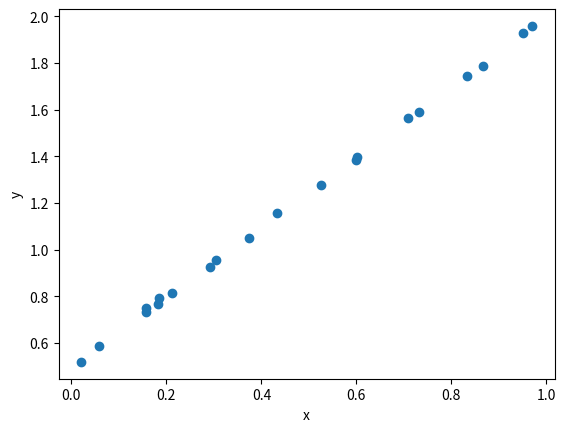
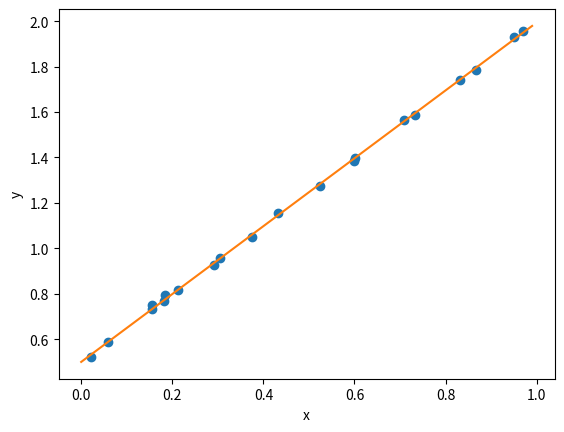
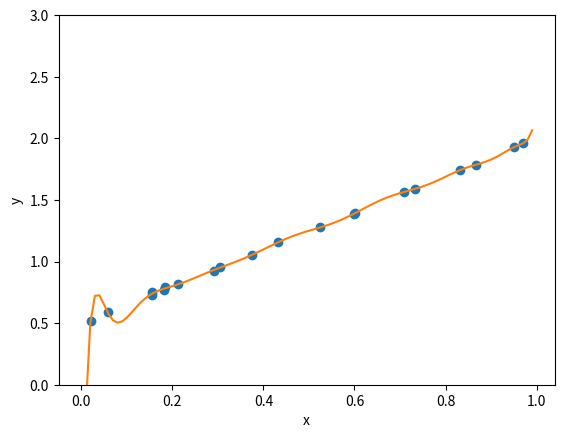
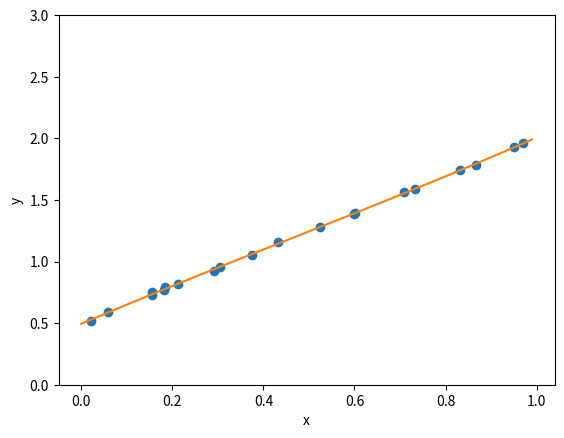
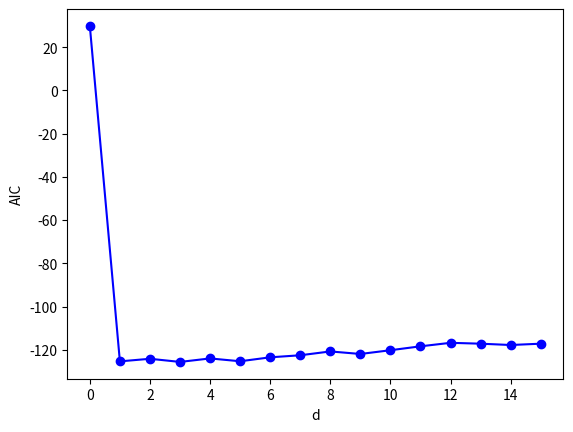
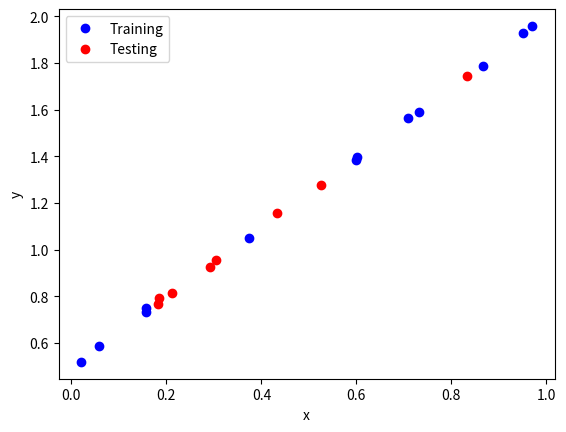
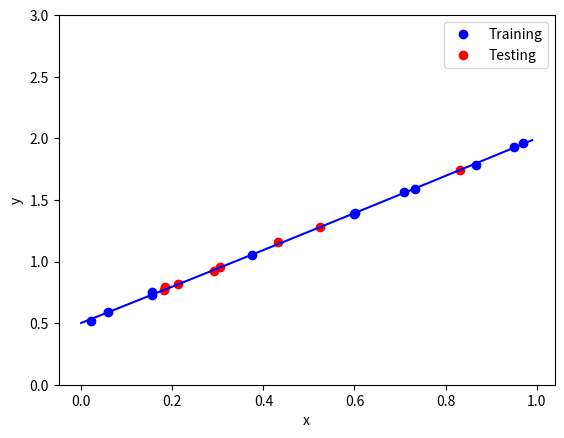
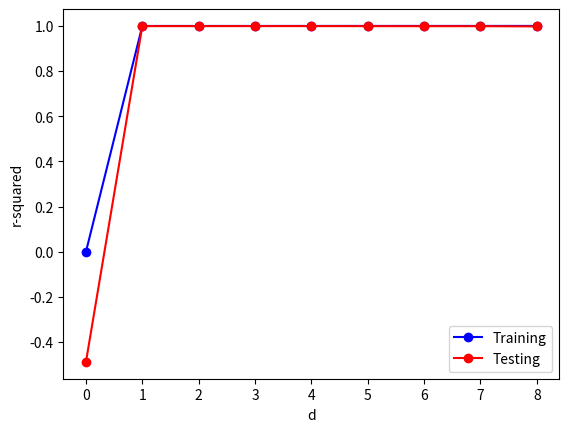

These charts were generated, in order, by the following Python code:
# Run this once if numpy or matplotlib are missing, then restart the kernel;
# otherwise you can skip this cell.
%pip install numpy matplotlib

# Run this once if numpy or matplotlib are missing, then restart the kernel;
# otherwise you can skip this cell.
%pip install numpy matplotlib

# NOTE: Generating our dataset
# Let's run this cell to generate our dataset
# and take a look at what we have.

# Let's define the number of datapoints
# we'd like to have.
# We're going to start with 20.
n = 20  # @param number of data points

#importing necessary modules
import numpy as np
import matplotlib.pyplot as plt


# The true intercept and slope for the data if noise isn't present:
alpha_true = 0.5
beta_true = 1.5

# Simulated data:
#DO NOT change the seed. The assignment numbers
#are based on this!
np.random.seed(42)
x_data = np.random.rand(n)
noise_amp = 0.01
noise = noise_amp*np.random.randn(n)
y_data = alpha_true + beta_true*x_data + noise

plt.plot(x_data, y_data, 'o')
plt.xlabel('x')
plt.ylabel('y')

# NOTE: Linear fit
# We're going to first start with a linear fit.

# that is `y = beta0 + beta1*x`

# You'll learn how to perform this later in the class.

# **Question:** What is the number you get for slope (beta1)
# and intercept (beta0)?

fit = np.polyfit(x_data, y_data, 1)
beta1, beta0 = fit
print('beta: ', beta1)
print('alpha: ', beta0)

# NOTE: Plotting data with the fit
# Let's take a look at our fit.

x_pts = np.arange(0,1,0.01)
y_fit = beta0 + beta1*x_pts

plt.plot(x_data, y_data, 'o')
plt.xlabel('x')
plt.ylabel('y')
plt.plot(x_pts, y_fit)

# NOTE: Calculating r-squared
# If you run this cell, you get the real values of your input (x)
# and your actual outputs (y).

# **Question:** Given these values, your beta1 and beta0 (above)
# and what you learned in class, calculate r-squared.

# Note: Use any tool you feel comfortable with to perform this calculation:
# calculation with hands, python code, matlab, excel, etc.

print("input data (x) is:")
for x in x_data:
  print(x)

print()

print("Real output values (y) are:")
for y in y_data:
  print(y)


# NOTE: Checking your answer
# Run this cell to check your answer.

#R2 for linear regression
def g1(x, beta0, beta1):
    return beta0 + beta1*x

var_unexplained = np.sum((g1(x_data,beta0,beta1)-y_data)**2)/n
var_total = np.var(y_data)
r_squared = 1 - var_unexplained/var_total
print('r-squared: ', r_squared)

# Let's run our polynomial fit.

# We're going to start with polynomial degree 2,
# that is `y = beta0 + beta1*x + beta2*x^2`
# Simply change the value of d to go from 2 to other numbers.
d = 15  # @param degree

# What are your b numbers?

fit = np.polyfit(x_data, y_data, d)
# flip the list so that it starts with beta0
beta_list = fit[::-1]
print(beta_list)


# NOTE: Plotting data with the fit
# Let's take a look at our fit.

def g(x, beta_list):
    y = 0
    for p in range(len(beta_list)):
        y = y + beta_list[p]*x**p

    return y

x_pts = np.arange(0,1,0.01)
#y_fit = beta0 + beta1*x_pts + beta2*x_pts**2
y_fit = g(x_pts, beta_list)

plt.plot(x_data, y_data, 'o')
plt.xlabel('x')
plt.ylabel('y')
plt.plot(x_pts, y_fit)
plt.ylim(0,3)

# NOTE: Calculating r-squared
# Run this cell to see the r-squared value for your fit.

def g(x, beta_list):
    y = 0
    for p in range(len(beta_list)):
        y = y + beta_list[p]*x**p

    return y

var_unexplained = np.sum((g(x_data,beta_list)-y_data)**2)/n
var_total = np.var(y_data)
r_squared = 1 - var_unexplained/var_total
print('r-squared: ', r_squared)

# NOTE: Fitting

# Let's first perform our fit.

# Choose a few of degrees you tried above: 1, 2, your best model,
# some number in between.
# Simply change the value of d to go from 1 to other numbers.
d = 3  # @param degree

# What are your b numbers?

fit = np.polyfit(x_data, y_data, d)
# flip the list so that it starts with beta0
beta_list = fit[::-1]
print(beta_list)

# NOTE: Plotting data with the fit
# Let's take a look at our fit.

def g(x, beta_list):
    y = 0
    for p in range(len(beta_list)):
        y = y + beta_list[p]*x**p

    return y

x_pts = np.arange(0,1,0.01)
#y_fit = beta0 + beta1*x_pts + beta2*x_pts**2
y_fit = g(x_pts, beta_list)

plt.plot(x_data, y_data, 'o')
plt.xlabel('x')
plt.ylabel('y')
plt.plot(x_pts, y_fit)
plt.ylim(0,3)

# NOTE: Calculating AIC
# Run this cell to see the AIC value for your fit.

def g(x, beta_list):
    y = 0
    for p in range(len(beta_list)):
        y = y + beta_list[p]*x**p

    return y

diff_data = np.sum((g(x_data,beta_list)-y_data)**2)
aic= n*np.log(diff_data) + 2*(d+1)
print('AIC: ', aic)

# running this cell will give you AIC values for d=0 to d=15.

d_list = [i for i in range(0,16)]
aic_val = []
for d in d_list:
  fit = np.polyfit(x_data, y_data, d)
  # flip the list so that it starts with beta0
  beta_list = fit[::-1]

  diff_data = np.sum((g(x_data,beta_list)-y_data)**2)
  aic_val.append(n*np.log(diff_data) + 2*(d+1))

plt.plot(aic_val, '-ob')
plt.xlabel('d')
plt.ylabel('AIC')

# NOTE: Splitting the data
# Let's see what happens if we split our data.
# We're using a 2:3 split (test:train)

x_train = x_data[:int(1.2*n/2)]
x_test = x_data[int(1.2*n/2):]
y_train = y_data[:int(1.2*n/2)]
y_test = y_data[int(1.2*n/2):]

# Plot the two parts of the data
plt.plot(x_train, y_train, 'ob')
plt.plot(x_test, y_test, 'or')
plt.legend(['Training', 'Testing'])
plt.xlabel('x')
plt.ylabel('y')

# NOTE: Checking our polynomial fit
# Let's repeat our fit
# on just the training set and see how it
# looks like on test set.

# Let's start with the best fit from your r-squared calculations.
# the best r-squared
d = 2 #@param degree

fit = np.polyfit(x_train, y_train, d)
beta_list = fit[::-1]  # flip the list so that it starts with beta0

x_pts = np.arange(0,1,0.01)
#y_fit = beta0 + beta1*x_pts + beta2*x_pts**2
y_fit = g(x_pts, beta_list)

# Plot the two parts of the data
plt.plot(x_train, y_train, 'ob')
plt.plot(x_test, y_test, 'or')
plt.legend(['Training', 'Testing'])
plt.xlabel('x')
plt.ylabel('y')
plt.plot(x_pts, y_fit, 'b')
plt.ylim(0,3)

# NOTE: r-squared on test vs training set
# Run this cell to get the r-squared values
# for training and test set.

# **Question:** What is your conclusion?

# Calculate r-squared for training data:
var_unexplained = np.sum((g(x_train,beta_list)-y_train)**2)/(1.2*n/2)
var_total = np.var(y_train)
r_squared = 1 - var_unexplained/var_total
print('Training r-squared: ', r_squared)

# Calculate r-squared for the testing data:
var_unexplained = np.sum((g(x_test,beta_list)-y_test)**2)/(0.8*n/2)
var_total = np.var(y_test)
r_squared = 1 - var_unexplained/var_total
print('Testing r-squared: ', r_squared)

# NOTE: Finding the best fit
# What you saw before is called over fitting.
# To find the best fit, we can right a function to see
# which polynomial dgree gives the best results for
# both the test and training set.

# Run this cell to see the number. What is the best fit?

def fit(x, y, d, make_plots=True):
    '''
    Given data x and y, split the data into training and testing sets,
    fit a polynomial of degree p to the training data, and return
    r-squared for both the training and testing data.

    Parameters
    --
    x : a 1D array of data

    y : a 1D array of data (same size as x)

    make_plots : if True, plot the results

    Returns
    --
    r_squared_train : r_squared for the training data

    r_squared_test : r_squared for the testing data
    '''
    n = len(x)

    # Split the data into training and testing sets:
    x_train = x_data[:int(1.2*n/2)]
    x_test = x_data[int(1.2*n/2):]
    y_train = y_data[:int(1.2*n/2)]
    y_test = y_data[int(1.2*n/2):]

    # Fit a polynomial of degree p to the training data:
    fit = np.polyfit(x_train, y_train, d)
    beta_list = fit[::-1]  # flip the list so that it starts with beta0

    # Plot the data together with the fit.
    x_pts = np.arange(0,1,0.01)
    y_fit = g(x_pts, beta_list)

    # Plot the two parts of the data
    if make_plots:
        plt.plot(x_train, y_train, 'ob')
        plt.plot(x_test, y_test, 'or')
        plt.legend(['Training', 'Testing'])
        plt.xlabel('x')
        plt.ylabel('y')
        plt.plot(x_pts, y_fit, 'b')
        plt.ylim(0,3)

    # Calculate r-squared for training data:
    var_unexplained = np.sum((g(x_train,beta_list)-y_train)**2)/int(1.2*n/2)
    var_total = np.var(y_train)
    r_squared_train = 1 - var_unexplained/var_total

    # Calculate r-squared for the testing data:
    var_unexplained = np.sum((g(x_test,beta_list)-y_test)**2)/int(0.8*n/2)
    var_total = np.var(y_test)
    r_squared_test = 1 - var_unexplained/var_total

    return r_squared_train, r_squared_test

p_max = 8  # maximum degree of polynomial to try

r2train_list = np.zeros(p_max+1)
r2test_list = np.zeros(p_max+1)
for d in range(p_max+1):
    r2train, r2test = fit(x_data, y_data, d, make_plots=False)
    r2train_list[d] = r2train
    r2test_list[d] = r2test

plt.plot(r2train_list, '-ob')
plt.plot(r2test_list, '-or')
plt.xlabel('d')
plt.ylabel('r-squared')
plt.legend(['Training', 'Testing'])
